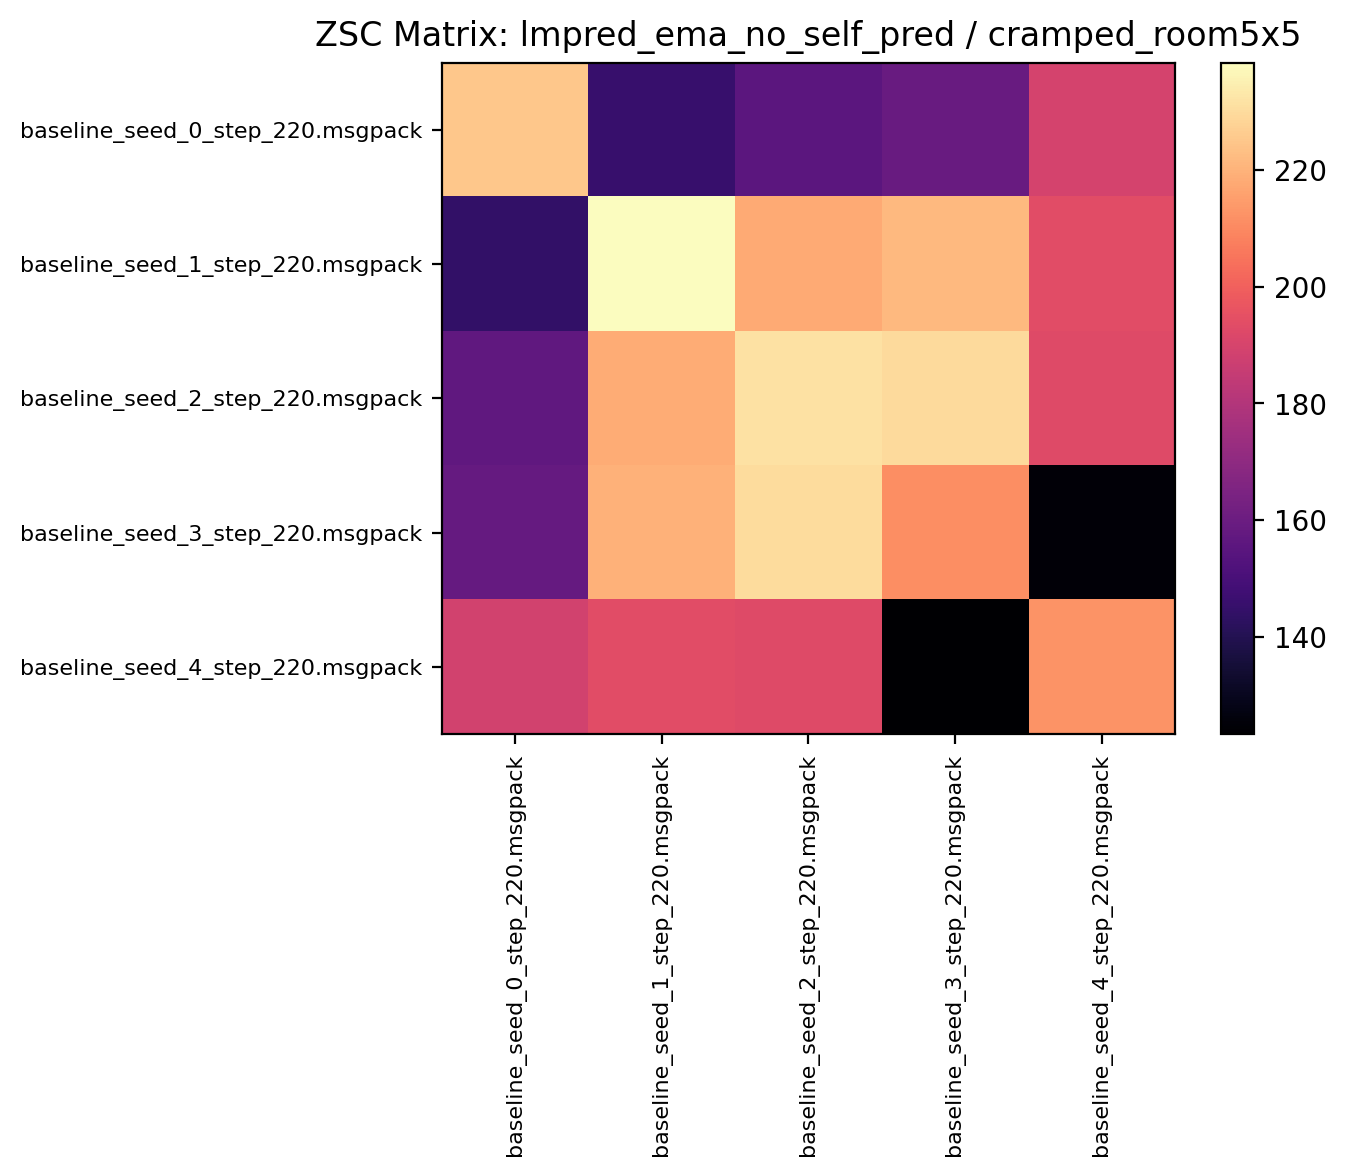

Values plotted in this chart, from the file beside it:
225.065613, 145.437500, 155.632812, 159.076553, 189.726562
144.4, 238.4, 218.2, 221.4, 193.8
157, 218.5, 231.3, 229.8, 192.7
158.1, 219.9, 229.9, 211.1, 124.8
188.7, 193.9, 192.7, 123.3, 212.5
